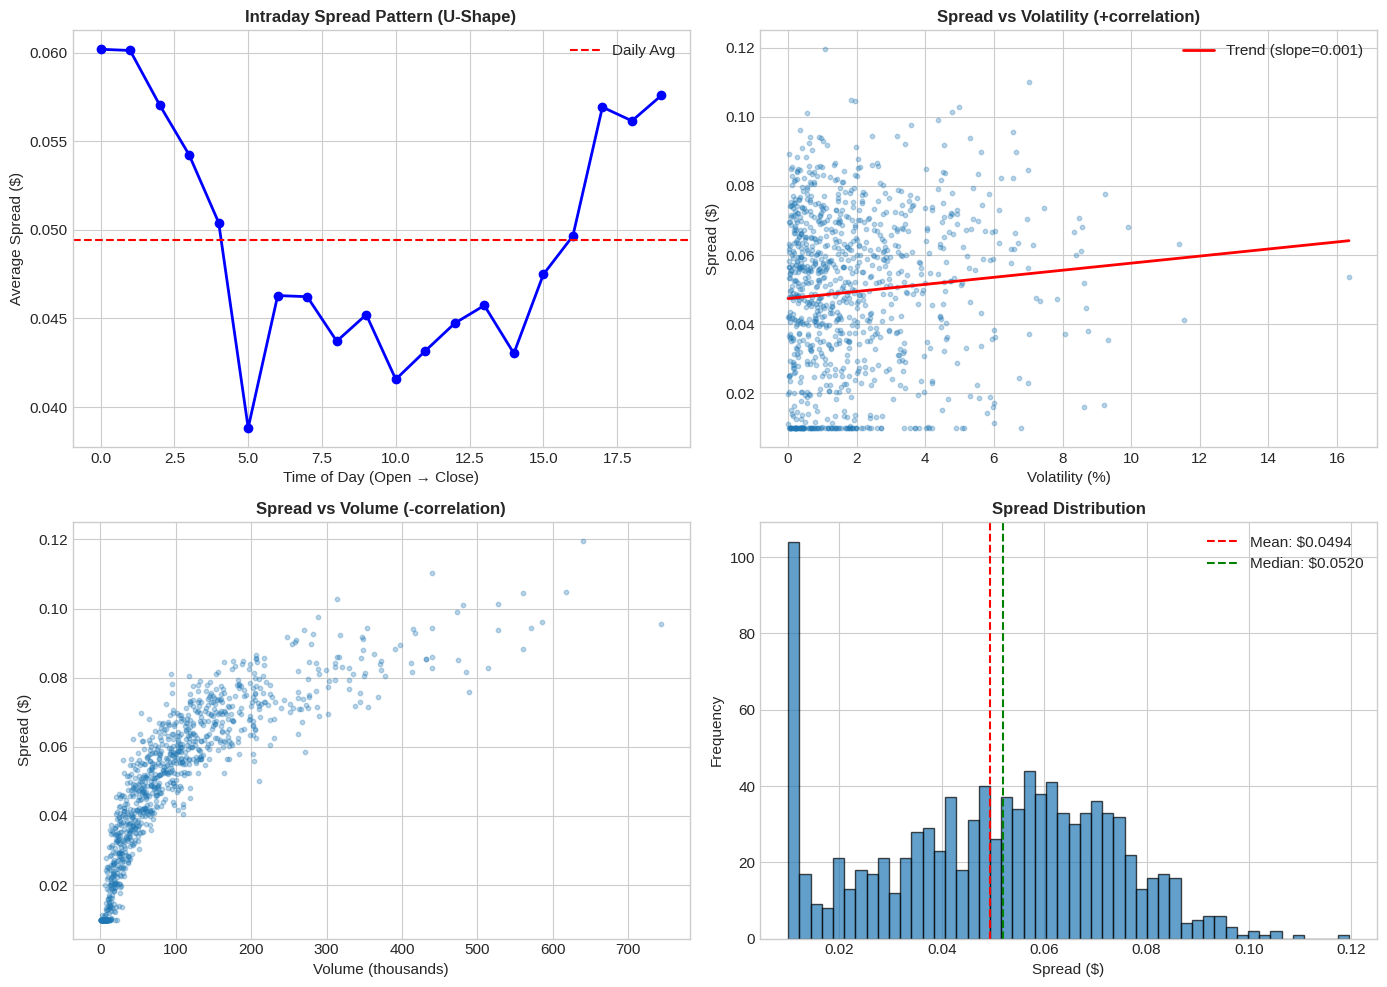
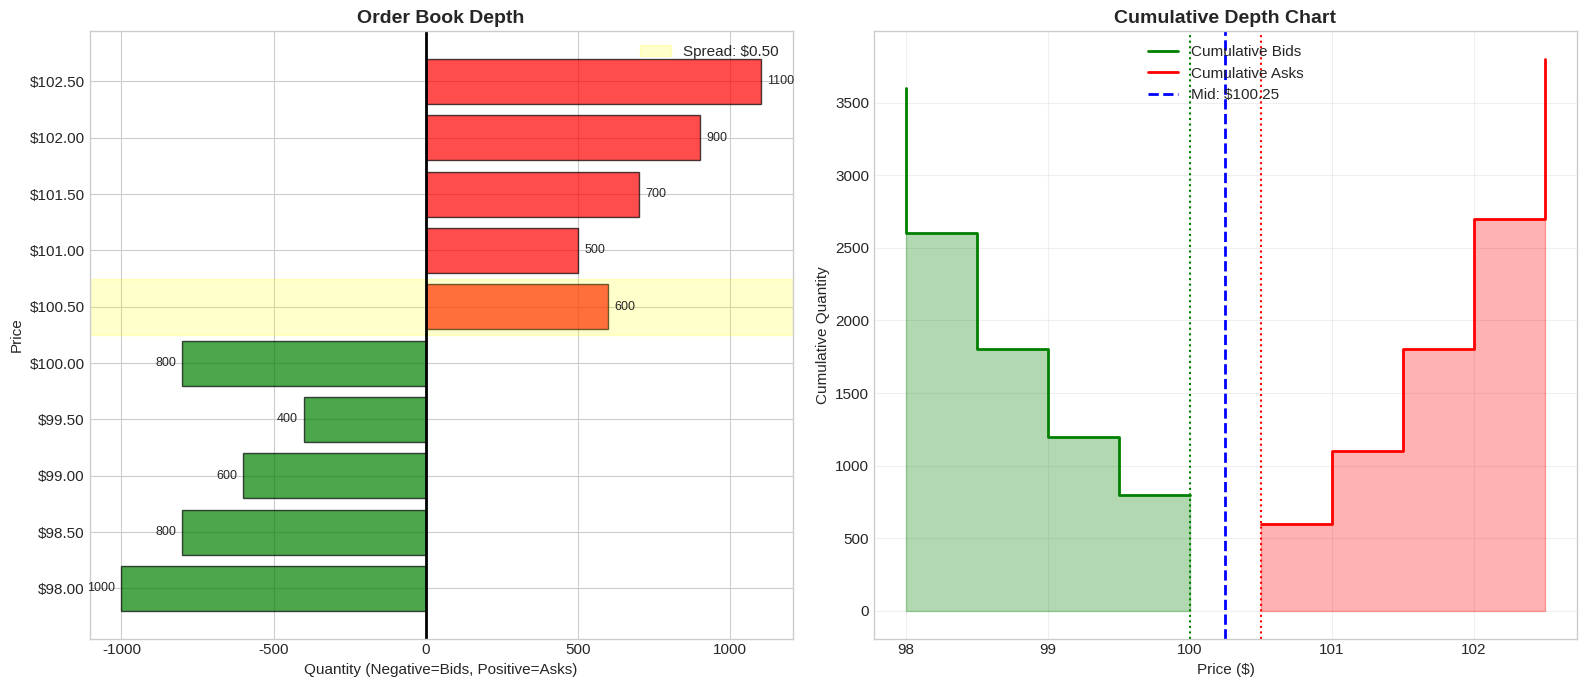
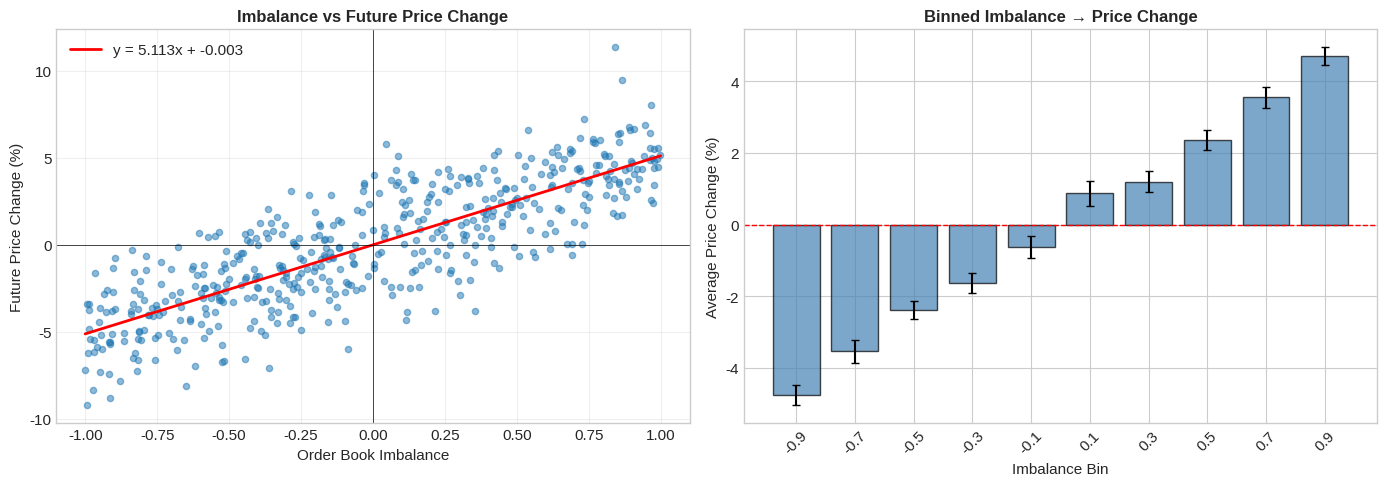
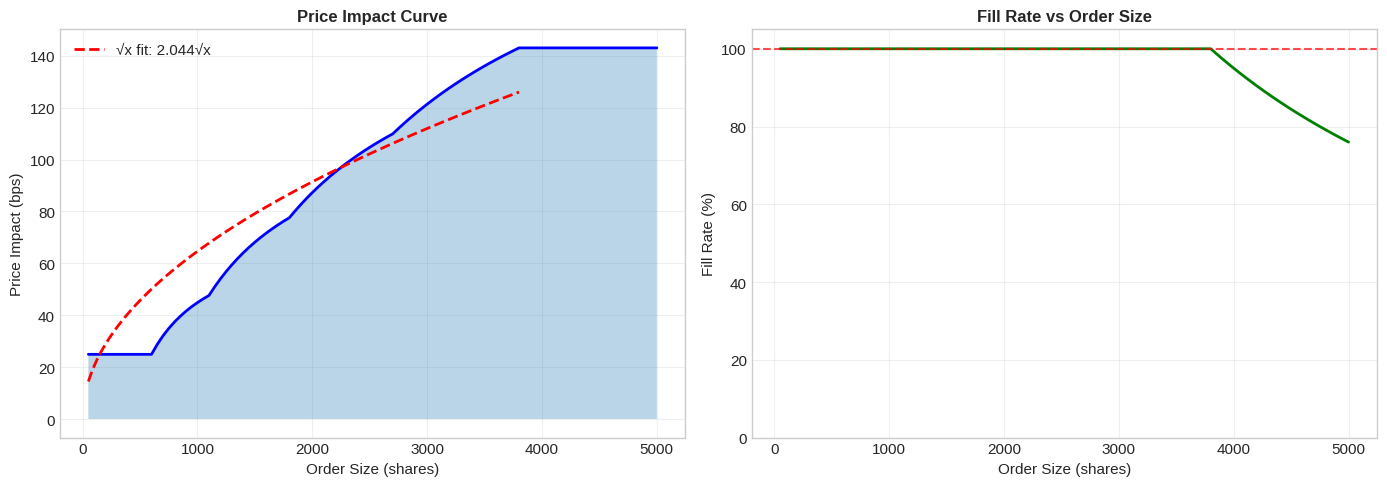

Source code (Python) for these figures, in order:
# Import required libraries
import numpy as np
import pandas as pd
import matplotlib.pyplot as plt
from collections import defaultdict, deque
from dataclasses import dataclass, field
from typing import Dict, List, Optional, Tuple
from enum import Enum
import heapq
import uuid
from datetime import datetime, timedelta
import warnings
warnings.filterwarnings('ignore')

# Plotting configuration
plt.style.use('seaborn-v0_8-whitegrid')
plt.rcParams['figure.figsize'] = (12, 6)
plt.rcParams['font.size'] = 11

print("Libraries loaded successfully!")

# Define Order Side enum
class Side(Enum):
    BUY = "BUY"
    SELL = "SELL"

class OrderType(Enum):
    LIMIT = "LIMIT"
    MARKET = "MARKET"

@dataclass
class Order:
    """Represents a single order in the LOB."""
    order_id: str
    timestamp: datetime
    side: Side
    price: float
    quantity: int
    order_type: OrderType = OrderType.LIMIT
    filled_quantity: int = 0
    
    @property
    def remaining_quantity(self) -> int:
        return self.quantity - self.filled_quantity
    
    @property
    def is_filled(self) -> bool:
        return self.remaining_quantity == 0
    
    def __repr__(self):
        return f"Order({self.side.value}, {self.price:.2f}, {self.remaining_quantity})"

# Example orders
buy_order = Order(
    order_id=str(uuid.uuid4())[:8],
    timestamp=datetime.now(),
    side=Side.BUY,
    price=100.00,
    quantity=500
)

sell_order = Order(
    order_id=str(uuid.uuid4())[:8],
    timestamp=datetime.now(),
    side=Side.SELL,
    price=101.00,
    quantity=300
)

print("Buy Order:", buy_order)
print("Sell Order:", sell_order)

@dataclass
class PriceLevel:
    """Represents a single price level with multiple orders."""
    price: float
    orders: List[Order] = field(default_factory=list)
    
    @property
    def total_quantity(self) -> int:
        return sum(order.remaining_quantity for order in self.orders)
    
    @property
    def num_orders(self) -> int:
        return len(self.orders)
    
    def add_order(self, order: Order):
        """Add order to price level (time priority - append to end)."""
        self.orders.append(order)
    
    def remove_order(self, order_id: str) -> Optional[Order]:
        """Remove order by ID."""
        for i, order in enumerate(self.orders):
            if order.order_id == order_id:
                return self.orders.pop(i)
        return None
    
    def __repr__(self):
        return f"PriceLevel({self.price:.2f}, qty={self.total_quantity}, orders={self.num_orders})"

# Example price level
level = PriceLevel(price=100.00)
level.add_order(Order(str(uuid.uuid4())[:8], datetime.now(), Side.BUY, 100.00, 200))
level.add_order(Order(str(uuid.uuid4())[:8], datetime.now(), Side.BUY, 100.00, 300))
level.add_order(Order(str(uuid.uuid4())[:8], datetime.now(), Side.BUY, 100.00, 150))

print(f"Price Level: {level}")
print(f"Orders at this level:")
for order in level.orders:
    print(f"  {order}")

class LimitOrderBook:
    """A simple Limit Order Book implementation."""
    
    def __init__(self, ticker: str = "STOCK"):
        self.ticker = ticker
        self.bids: Dict[float, PriceLevel] = {}  # Buy orders
        self.asks: Dict[float, PriceLevel] = {}  # Sell orders
        self.order_map: Dict[str, Order] = {}    # Quick order lookup
        self.trades: List[Dict] = []             # Trade history
        self.order_count = 0
        
    @property
    def best_bid(self) -> Optional[float]:
        """Highest buy price."""
        return max(self.bids.keys()) if self.bids else None
    
    @property
    def best_ask(self) -> Optional[float]:
        """Lowest sell price."""
        return min(self.asks.keys()) if self.asks else None
    
    @property
    def mid_price(self) -> Optional[float]:
        """Mid price between best bid and ask."""
        if self.best_bid and self.best_ask:
            return (self.best_bid + self.best_ask) / 2
        return None
    
    @property
    def spread(self) -> Optional[float]:
        """Bid-ask spread in absolute terms."""
        if self.best_bid and self.best_ask:
            return self.best_ask - self.best_bid
        return None
    
    @property
    def spread_bps(self) -> Optional[float]:
        """Bid-ask spread in basis points."""
        if self.spread and self.mid_price:
            return (self.spread / self.mid_price) * 10000
        return None
    
    def add_limit_order(self, side: Side, price: float, quantity: int) -> Order:
        """Add a limit order to the book."""
        self.order_count += 1
        order = Order(
            order_id=f"ORD{self.order_count:06d}",
            timestamp=datetime.now(),
            side=side,
            price=price,
            quantity=quantity,
            order_type=OrderType.LIMIT
        )
        
        # Try to match first
        remaining = self._match_order(order)
        
        # If not fully filled, add to book
        if remaining > 0:
            book = self.bids if side == Side.BUY else self.asks
            if price not in book:
                book[price] = PriceLevel(price)
            book[price].add_order(order)
            self.order_map[order.order_id] = order
        
        return order
    
    def add_market_order(self, side: Side, quantity: int) -> Tuple[int, float]:
        """Execute a market order, returns (filled_qty, avg_price)."""
        self.order_count += 1
        order = Order(
            order_id=f"ORD{self.order_count:06d}",
            timestamp=datetime.now(),
            side=side,
            price=float('inf') if side == Side.BUY else 0.0,
            quantity=quantity,
            order_type=OrderType.MARKET
        )
        
        filled_qty = quantity - self._match_order(order)
        
        # Calculate average price from recent trades
        relevant_trades = [t for t in self.trades[-100:] if t['aggressor_id'] == order.order_id]
        if relevant_trades:
            total_value = sum(t['price'] * t['quantity'] for t in relevant_trades)
            total_qty = sum(t['quantity'] for t in relevant_trades)
            avg_price = total_value / total_qty if total_qty > 0 else 0
        else:
            avg_price = 0
        
        return filled_qty, avg_price
    
    def _match_order(self, order: Order) -> int:
        """Match incoming order against the book. Returns remaining quantity."""
        if order.side == Side.BUY:
            opposite_book = self.asks
            price_check = lambda p: p <= order.price
            get_best = lambda: min(opposite_book.keys()) if opposite_book else None
        else:
            opposite_book = self.bids
            price_check = lambda p: p >= order.price
            get_best = lambda: max(opposite_book.keys()) if opposite_book else None
        
        remaining = order.remaining_quantity
        
        while remaining > 0:
            best_price = get_best()
            if best_price is None or not price_check(best_price):
                break
            
            level = opposite_book[best_price]
            
            while remaining > 0 and level.orders:
                passive_order = level.orders[0]
                match_qty = min(remaining, passive_order.remaining_quantity)
                
                # Execute trade
                trade = {
                    'timestamp': datetime.now(),
                    'price': best_price,
                    'quantity': match_qty,
                    'aggressor_side': order.side.value,
                    'aggressor_id': order.order_id,
                    'passive_id': passive_order.order_id
                }
                self.trades.append(trade)
                
                # Update quantities
                order.filled_quantity += match_qty
                passive_order.filled_quantity += match_qty
                remaining -= match_qty
                
                # Remove filled orders
                if passive_order.is_filled:
                    level.orders.pop(0)
                    if passive_order.order_id in self.order_map:
                        del self.order_map[passive_order.order_id]
            
            # Remove empty price levels
            if not level.orders:
                del opposite_book[best_price]
        
        return remaining
    
    def cancel_order(self, order_id: str) -> bool:
        """Cancel an order by ID."""
        if order_id not in self.order_map:
            return False
        
        order = self.order_map[order_id]
        book = self.bids if order.side == Side.BUY else self.asks
        
        if order.price in book:
            book[order.price].remove_order(order_id)
            if not book[order.price].orders:
                del book[order.price]
        
        del self.order_map[order_id]
        return True
    
    def get_depth(self, levels: int = 5) -> Dict:
        """Get order book depth for top N levels."""
        bid_prices = sorted(self.bids.keys(), reverse=True)[:levels]
        ask_prices = sorted(self.asks.keys())[:levels]
        
        return {
            'bids': [(p, self.bids[p].total_quantity, self.bids[p].num_orders) 
                     for p in bid_prices],
            'asks': [(p, self.asks[p].total_quantity, self.asks[p].num_orders) 
                     for p in ask_prices]
        }
    
    def __repr__(self):
        return (f"LOB({self.ticker}) | "
                f"Bid: {self.best_bid:.2f} | "
                f"Ask: {self.best_ask:.2f} | "
                f"Spread: {self.spread:.2f}")

print("LimitOrderBook class defined!")

# Create and populate a sample LOB
lob = LimitOrderBook("AAPL")

# Add buy orders (bids)
lob.add_limit_order(Side.BUY, 100.00, 500)
lob.add_limit_order(Side.BUY, 100.00, 300)  # Same price, different order
lob.add_limit_order(Side.BUY, 99.50, 400)
lob.add_limit_order(Side.BUY, 99.00, 600)
lob.add_limit_order(Side.BUY, 98.50, 800)
lob.add_limit_order(Side.BUY, 98.00, 1000)

# Add sell orders (asks)
lob.add_limit_order(Side.SELL, 100.50, 400)
lob.add_limit_order(Side.SELL, 100.50, 200)
lob.add_limit_order(Side.SELL, 101.00, 500)
lob.add_limit_order(Side.SELL, 101.50, 700)
lob.add_limit_order(Side.SELL, 102.00, 900)
lob.add_limit_order(Side.SELL, 102.50, 1100)

print(lob)
print(f"\nMid Price: ${lob.mid_price:.2f}")
print(f"Spread: ${lob.spread:.2f} ({lob.spread_bps:.1f} bps)")

def calculate_spread_metrics(lob: LimitOrderBook) -> Dict:
    """Calculate various spread metrics."""
    best_bid = lob.best_bid
    best_ask = lob.best_ask
    mid = lob.mid_price
    
    if not all([best_bid, best_ask, mid]):
        return {}
    
    return {
        'best_bid': best_bid,
        'best_ask': best_ask,
        'mid_price': mid,
        'absolute_spread': best_ask - best_bid,
        'relative_spread_pct': (best_ask - best_bid) / mid * 100,
        'spread_bps': (best_ask - best_bid) / mid * 10000,
        'half_spread': (best_ask - best_bid) / 2,
        'half_spread_bps': (best_ask - best_bid) / mid * 5000
    }

metrics = calculate_spread_metrics(lob)
print("=" * 50)
print("        SPREAD METRICS")
print("=" * 50)
for key, value in metrics.items():
    if 'price' in key or 'bid' in key or 'ask' in key or 'spread' in key and 'bps' not in key and 'pct' not in key:
        print(f"{key:25s}: ${value:.4f}")
    elif 'bps' in key:
        print(f"{key:25s}: {value:.2f} bps")
    elif 'pct' in key:
        print(f"{key:25s}: {value:.4f}%")

# Simulate spread under different conditions
np.random.seed(42)

def simulate_spread_dynamics(n_samples: int = 1000,
                              base_spread: float = 0.05,
                              volatility_factor: float = 0.1,
                              volume_factor: float = -0.02) -> pd.DataFrame:
    """Simulate spread dynamics based on market conditions."""
    
    # Generate random market conditions
    volatility = np.random.exponential(0.02, n_samples)  # Realized vol
    volume = np.random.exponential(100000, n_samples)    # Trading volume
    time_of_day = np.linspace(0, 1, n_samples)           # 0=open, 1=close
    
    # U-shape pattern for intraday spread
    intraday_effect = 0.02 * (4 * (time_of_day - 0.5)**2)
    
    # Calculate spread
    spread = (base_spread + 
              volatility_factor * volatility - 
              volume_factor * np.log(volume/100000) +
              intraday_effect +
              np.random.normal(0, 0.005, n_samples))
    
    spread = np.maximum(spread, 0.01)  # Minimum 1 cent spread
    
    return pd.DataFrame({
        'time': time_of_day,
        'volatility': volatility,
        'volume': volume,
        'spread': spread
    })

spread_df = simulate_spread_dynamics()

# Visualize
fig, axes = plt.subplots(2, 2, figsize=(14, 10))

# 1. Spread vs Time of Day (U-shape)
ax1 = axes[0, 0]
spread_by_time = spread_df.groupby(pd.cut(spread_df['time'], 20))['spread'].mean()
ax1.plot(range(20), spread_by_time.values, 'b-o', linewidth=2, markersize=6)
ax1.set_xlabel('Time of Day (Open → Close)')
ax1.set_ylabel('Average Spread ($)')
ax1.set_title('Intraday Spread Pattern (U-Shape)', fontsize=12, fontweight='bold')
ax1.axhline(spread_df['spread'].mean(), color='r', linestyle='--', label='Daily Avg')
ax1.legend()

# 2. Spread vs Volatility
ax2 = axes[0, 1]
ax2.scatter(spread_df['volatility']*100, spread_df['spread'], alpha=0.3, s=10)
z = np.polyfit(spread_df['volatility']*100, spread_df['spread'], 1)
p = np.poly1d(z)
x_line = np.linspace(0, spread_df['volatility'].max()*100, 100)
ax2.plot(x_line, p(x_line), 'r-', linewidth=2, label=f'Trend (slope={z[0]:.3f})')
ax2.set_xlabel('Volatility (%)')
ax2.set_ylabel('Spread ($)')
ax2.set_title('Spread vs Volatility (+correlation)', fontsize=12, fontweight='bold')
ax2.legend()

# 3. Spread vs Volume
ax3 = axes[1, 0]
ax3.scatter(spread_df['volume']/1000, spread_df['spread'], alpha=0.3, s=10)
ax3.set_xlabel('Volume (thousands)')
ax3.set_ylabel('Spread ($)')
ax3.set_title('Spread vs Volume (-correlation)', fontsize=12, fontweight='bold')

# 4. Spread Distribution
ax4 = axes[1, 1]
ax4.hist(spread_df['spread'], bins=50, edgecolor='black', alpha=0.7)
ax4.axvline(spread_df['spread'].mean(), color='r', linestyle='--', 
            label=f'Mean: ${spread_df["spread"].mean():.4f}')
ax4.axvline(spread_df['spread'].median(), color='g', linestyle='--',
            label=f'Median: ${spread_df["spread"].median():.4f}')
ax4.set_xlabel('Spread ($)')
ax4.set_ylabel('Frequency')
ax4.set_title('Spread Distribution', fontsize=12, fontweight='bold')
ax4.legend()

plt.tight_layout()
plt.show()

def analyze_depth(lob: LimitOrderBook, levels: int = 10) -> Dict:
    """Comprehensive depth analysis."""
    depth = lob.get_depth(levels)
    mid = lob.mid_price
    
    # Calculate metrics
    bid_depth = sum(qty for _, qty, _ in depth['bids'])
    ask_depth = sum(qty for _, qty, _ in depth['asks'])
    total_depth = bid_depth + ask_depth
    
    # Depth at best
    bid_at_best = depth['bids'][0][1] if depth['bids'] else 0
    ask_at_best = depth['asks'][0][1] if depth['asks'] else 0
    
    # Order imbalance
    imbalance = (bid_depth - ask_depth) / total_depth if total_depth > 0 else 0
    imbalance_at_best = ((bid_at_best - ask_at_best) / (bid_at_best + ask_at_best) 
                         if (bid_at_best + ask_at_best) > 0 else 0)
    
    # Weighted average distance from mid
    bid_weighted_dist = sum((mid - p) * qty for p, qty, _ in depth['bids']) / bid_depth if bid_depth > 0 else 0
    ask_weighted_dist = sum((p - mid) * qty for p, qty, _ in depth['asks']) / ask_depth if ask_depth > 0 else 0
    
    return {
        'bid_depth': bid_depth,
        'ask_depth': ask_depth,
        'total_depth': total_depth,
        'bid_at_best': bid_at_best,
        'ask_at_best': ask_at_best,
        'depth_imbalance': imbalance,
        'imbalance_at_best': imbalance_at_best,
        'bid_weighted_distance': bid_weighted_dist,
        'ask_weighted_distance': ask_weighted_dist,
        'depth_data': depth
    }

depth_analysis = analyze_depth(lob)

print("=" * 50)
print("        DEPTH ANALYSIS")
print("=" * 50)
print(f"Bid Depth (total):        {depth_analysis['bid_depth']:,} shares")
print(f"Ask Depth (total):        {depth_analysis['ask_depth']:,} shares")
print(f"Total Depth:              {depth_analysis['total_depth']:,} shares")
print(f"\nBid at Best:              {depth_analysis['bid_at_best']:,} shares")
print(f"Ask at Best:              {depth_analysis['ask_at_best']:,} shares")
print(f"\nDepth Imbalance:          {depth_analysis['depth_imbalance']:.2%}")
print(f"Imbalance at Best:        {depth_analysis['imbalance_at_best']:.2%}")
print(f"\nNote: Positive imbalance = more buy pressure")

def visualize_order_book(lob: LimitOrderBook, levels: int = 10):
    """Create a visual representation of the order book."""
    depth = lob.get_depth(levels)
    
    fig, axes = plt.subplots(1, 2, figsize=(16, 7))
    
    # === Left Plot: Horizontal Bar Chart ===
    ax1 = axes[0]
    
    # Bids (green, left side)
    bid_prices = [p for p, _, _ in depth['bids']]
    bid_qtys = [q for _, q, _ in depth['bids']]
    
    # Asks (red, right side)
    ask_prices = [p for p, _, _ in depth['asks']]
    ask_qtys = [q for _, q, _ in depth['asks']]
    
    # Combined for plotting
    all_prices = bid_prices[::-1] + ask_prices
    all_qtys = [-q for q in bid_qtys[::-1]] + ask_qtys  # Negative for bids
    colors = ['green'] * len(bid_prices) + ['red'] * len(ask_prices)
    
    y_pos = range(len(all_prices))
    bars = ax1.barh(y_pos, all_qtys, color=colors, alpha=0.7, edgecolor='black')
    ax1.set_yticks(y_pos)
    ax1.set_yticklabels([f'${p:.2f}' for p in all_prices])
    ax1.set_xlabel('Quantity (Negative=Bids, Positive=Asks)')
    ax1.set_ylabel('Price')
    ax1.set_title('Order Book Depth', fontsize=14, fontweight='bold')
    ax1.axvline(0, color='black', linewidth=2)
    
    # Add quantity labels
    for bar, qty in zip(bars, all_qtys):
        width = bar.get_width()
        label_x = width + 20 if width > 0 else width - 20
        ax1.annotate(f'{abs(qty)}', xy=(label_x, bar.get_y() + bar.get_height()/2),
                     ha='left' if width > 0 else 'right', va='center', fontsize=9)
    
    # Add spread annotation
    ax1.axhspan(len(bid_prices) - 0.5, len(bid_prices) + 0.5, 
                alpha=0.2, color='yellow', label=f'Spread: ${lob.spread:.2f}')
    ax1.legend(loc='upper right')
    
    # === Right Plot: Cumulative Depth ===
    ax2 = axes[1]
    
    # Calculate cumulative depth
    bid_cum = np.cumsum(bid_qtys)
    ask_cum = np.cumsum(ask_qtys)
    
    # Plot step functions
    ax2.step(bid_prices, bid_cum, 'g-', linewidth=2, where='post', label='Cumulative Bids')
    ax2.fill_between(bid_prices, bid_cum, step='post', alpha=0.3, color='green')
    
    ax2.step(ask_prices, ask_cum, 'r-', linewidth=2, where='post', label='Cumulative Asks')
    ax2.fill_between(ask_prices, ask_cum, step='post', alpha=0.3, color='red')
    
    ax2.axvline(lob.mid_price, color='blue', linestyle='--', linewidth=2,
                label=f'Mid: ${lob.mid_price:.2f}')
    ax2.axvline(lob.best_bid, color='green', linestyle=':', linewidth=1.5)
    ax2.axvline(lob.best_ask, color='red', linestyle=':', linewidth=1.5)
    
    ax2.set_xlabel('Price ($)')
    ax2.set_ylabel('Cumulative Quantity')
    ax2.set_title('Cumulative Depth Chart', fontsize=14, fontweight='bold')
    ax2.legend()
    ax2.grid(True, alpha=0.3)
    
    plt.tight_layout()
    plt.show()

visualize_order_book(lob)

def calculate_weighted_imbalance(lob: LimitOrderBook, levels: int = 5, 
                                  decay: float = 0.5) -> float:
    """Calculate exponentially-weighted order book imbalance.
    
    Levels closer to the best bid/ask receive higher weight.
    
    Args:
        lob: Limit order book
        levels: Number of price levels to consider
        decay: Exponential decay factor (0-1)
    
    Returns:
        Weighted imbalance in range [-1, 1]
    """
    depth = lob.get_depth(levels)
    
    # Calculate weights
    weights = np.array([decay ** i for i in range(levels)])
    weights = weights / weights.sum()  # Normalize
    
    # Get quantities
    bid_qtys = np.array([q for _, q, _ in depth['bids']] + [0] * (levels - len(depth['bids'])))
    ask_qtys = np.array([q for _, q, _ in depth['asks']] + [0] * (levels - len(depth['asks'])))
    
    # Weighted sums
    weighted_bid = np.sum(bid_qtys[:levels] * weights[:len(bid_qtys)])
    weighted_ask = np.sum(ask_qtys[:levels] * weights[:len(ask_qtys)])
    
    total = weighted_bid + weighted_ask
    return (weighted_bid - weighted_ask) / total if total > 0 else 0

# Test with different decay factors
print("Order Book Imbalance Analysis")
print("=" * 40)

for decay in [0.3, 0.5, 0.7, 0.9]:
    imb = calculate_weighted_imbalance(lob, levels=5, decay=decay)
    direction = "BUY pressure" if imb > 0 else "SELL pressure"
    print(f"Decay={decay:.1f}: Imbalance={imb:+.4f} ({direction})")

# Simulate imbalance and price changes
np.random.seed(123)

def simulate_imbalance_price_relationship(n_obs: int = 500) -> pd.DataFrame:
    """Simulate order book imbalance and future price changes."""
    
    imbalances = np.random.uniform(-1, 1, n_obs)
    
    # Price change = f(imbalance) + noise
    # In reality, high imbalance predicts short-term price movement
    alpha = 0.05  # Sensitivity to imbalance
    noise = np.random.normal(0, 0.02, n_obs)
    
    price_changes = alpha * imbalances + noise
    
    return pd.DataFrame({
        'imbalance': imbalances,
        'price_change': price_changes,
        'price_change_pct': price_changes * 100
    })

sim_df = simulate_imbalance_price_relationship()

# Visualize
fig, axes = plt.subplots(1, 2, figsize=(14, 5))

# Scatter plot
ax1 = axes[0]
ax1.scatter(sim_df['imbalance'], sim_df['price_change_pct'], alpha=0.5, s=20)

# Regression line
z = np.polyfit(sim_df['imbalance'], sim_df['price_change_pct'], 1)
p = np.poly1d(z)
x_line = np.linspace(-1, 1, 100)
ax1.plot(x_line, p(x_line), 'r-', linewidth=2, 
         label=f'y = {z[0]:.3f}x + {z[1]:.3f}')

ax1.set_xlabel('Order Book Imbalance')
ax1.set_ylabel('Future Price Change (%)')
ax1.set_title('Imbalance vs Future Price Change', fontsize=12, fontweight='bold')
ax1.axhline(0, color='black', linestyle='-', linewidth=0.5)
ax1.axvline(0, color='black', linestyle='-', linewidth=0.5)
ax1.legend()
ax1.grid(True, alpha=0.3)

# Binned average
ax2 = axes[1]
bins = pd.cut(sim_df['imbalance'], bins=10)
binned = sim_df.groupby(bins)['price_change_pct'].agg(['mean', 'std', 'count'])

x_centers = [interval.mid for interval in binned.index]
ax2.bar(range(len(x_centers)), binned['mean'], yerr=binned['std']/np.sqrt(binned['count']),
        capsize=3, alpha=0.7, color='steelblue', edgecolor='black')
ax2.set_xticks(range(len(x_centers)))
ax2.set_xticklabels([f'{x:.1f}' for x in x_centers], rotation=45)
ax2.set_xlabel('Imbalance Bin')
ax2.set_ylabel('Average Price Change (%)')
ax2.set_title('Binned Imbalance → Price Change', fontsize=12, fontweight='bold')
ax2.axhline(0, color='red', linestyle='--', linewidth=1)

plt.tight_layout()
plt.show()

# Correlation
corr = sim_df['imbalance'].corr(sim_df['price_change'])
print(f"\nCorrelation between imbalance and price change: {corr:.4f}")

def estimate_price_impact(lob: LimitOrderBook, 
                          order_size: int, 
                          side: Side) -> Dict:
    """Estimate price impact of executing a large order.
    
    Returns actual impact from walking the book and theoretical estimates.
    """
    depth = lob.get_depth(levels=20)
    mid_price = lob.mid_price
    
    if side == Side.BUY:
        levels = depth['asks']
    else:
        levels = depth['bids']
    
    # Walk the book to calculate actual execution
    remaining = order_size
    total_cost = 0
    levels_consumed = 0
    
    for price, qty, _ in levels:
        if remaining <= 0:
            break
        
        fill_qty = min(remaining, qty)
        total_cost += fill_qty * price
        remaining -= fill_qty
        levels_consumed += 1
    
    filled_qty = order_size - remaining
    
    if filled_qty > 0:
        avg_price = total_cost / filled_qty
        
        # Calculate various impact measures
        if side == Side.BUY:
            absolute_impact = avg_price - mid_price
        else:
            absolute_impact = mid_price - avg_price
        
        relative_impact_bps = (absolute_impact / mid_price) * 10000
        
        return {
            'order_size': order_size,
            'filled_quantity': filled_qty,
            'unfilled_quantity': remaining,
            'average_price': avg_price,
            'mid_price': mid_price,
            'absolute_impact': absolute_impact,
            'relative_impact_bps': relative_impact_bps,
            'total_cost': total_cost,
            'levels_consumed': levels_consumed,
            'fill_rate': filled_qty / order_size
        }
    else:
        return {'error': 'No liquidity available'}

# Test with different order sizes
print("Price Impact Analysis for BUY Orders")
print("=" * 60)

order_sizes = [100, 500, 1000, 2000, 3000]
impacts = []

for size in order_sizes:
    result = estimate_price_impact(lob, size, Side.BUY)
    impacts.append(result)
    print(f"\nOrder Size: {size:,} shares")
    print(f"  Filled: {result['filled_quantity']:,} ({result['fill_rate']:.1%})")
    print(f"  Avg Price: ${result['average_price']:.4f}")
    print(f"  Impact: ${result['absolute_impact']:.4f} ({result['relative_impact_bps']:.2f} bps)")
    print(f"  Levels Consumed: {result['levels_consumed']}")

# Visualize price impact curve
order_sizes_extended = list(range(50, 5001, 50))
impacts_extended = []

for size in order_sizes_extended:
    result = estimate_price_impact(lob, size, Side.BUY)
    if 'error' not in result:
        impacts_extended.append({
            'size': size,
            'impact_bps': result['relative_impact_bps'],
            'fill_rate': result['fill_rate']
        })

impact_df = pd.DataFrame(impacts_extended)

fig, axes = plt.subplots(1, 2, figsize=(14, 5))

# Impact curve
ax1 = axes[0]
ax1.plot(impact_df['size'], impact_df['impact_bps'], 'b-', linewidth=2)
ax1.fill_between(impact_df['size'], 0, impact_df['impact_bps'], alpha=0.3)
ax1.set_xlabel('Order Size (shares)')
ax1.set_ylabel('Price Impact (bps)')
ax1.set_title('Price Impact Curve', fontsize=12, fontweight='bold')
ax1.grid(True, alpha=0.3)

# Add sqrt fit
# Impact ∝ sqrt(size) is the typical relationship
from scipy.optimize import curve_fit

def sqrt_impact(x, a):
    return a * np.sqrt(x)

valid_data = impact_df[impact_df['fill_rate'] == 1.0]
if len(valid_data) > 5:
    popt, _ = curve_fit(sqrt_impact, valid_data['size'], valid_data['impact_bps'])
    x_fit = np.linspace(valid_data['size'].min(), valid_data['size'].max(), 100)
    ax1.plot(x_fit, sqrt_impact(x_fit, *popt), 'r--', linewidth=2, 
             label=f'√x fit: {popt[0]:.3f}√x')
    ax1.legend()

# Fill rate
ax2 = axes[1]
ax2.plot(impact_df['size'], impact_df['fill_rate'] * 100, 'g-', linewidth=2)
ax2.axhline(100, color='red', linestyle='--', alpha=0.7)
ax2.set_xlabel('Order Size (shares)')
ax2.set_ylabel('Fill Rate (%)')
ax2.set_title('Fill Rate vs Order Size', fontsize=12, fontweight='bold')
ax2.set_ylim([0, 105])
ax2.grid(True, alpha=0.3)

plt.tight_layout()
plt.show()

def format_lob_snapshot(lob: LimitOrderBook, levels: int = 5) -> str:
    """Format order book as a readable table.
    
    TODO: Implement this function
    
    Expected output format:
    =========== ORDER BOOK ===========
           BIDS    |    ASKS
    --------------------------------
     800 @ 100.00  | 100.50 @ 600
     600 @  99.50  | 101.00 @ 500
     ...
    """
    # Your code here
    pass

# Test your implementation
# print(format_lob_snapshot(lob))

def calculate_effective_spread(trade_price: float, 
                                mid_price: float,
                                side: Side) -> float:
    """Calculate effective spread for a trade.
    
    Effective Spread = 2 * |Trade Price - Mid Price|
    
    For buys: trade_price > mid_price (positive cost)
    For sells: trade_price < mid_price (positive cost)
    
    TODO: Implement this function
    """
    # Your code here
    pass

# Test
# eff_spread = calculate_effective_spread(100.25, 100.00, Side.BUY)
# print(f"Effective Spread: ${eff_spread:.4f}")

def calculate_rolling_imbalance(imbalances: List[float], 
                                 window: int = 10) -> List[float]:
    """Calculate exponentially weighted rolling imbalance.
    
    TODO: Implement using exponential moving average
    
    Args:
        imbalances: List of imbalance observations
        window: EMA window size
    
    Returns:
        List of smoothed imbalance values
    """
    # Your code here
    pass

# Test with simulated data
# np.random.seed(42)
# imbalances = list(np.random.uniform(-1, 1, 100))
# smoothed = calculate_rolling_imbalance(imbalances, window=10)
# plt.plot(imbalances, alpha=0.5, label='Raw')
# plt.plot(smoothed, label='Smoothed')
# plt.legend()
# plt.show()